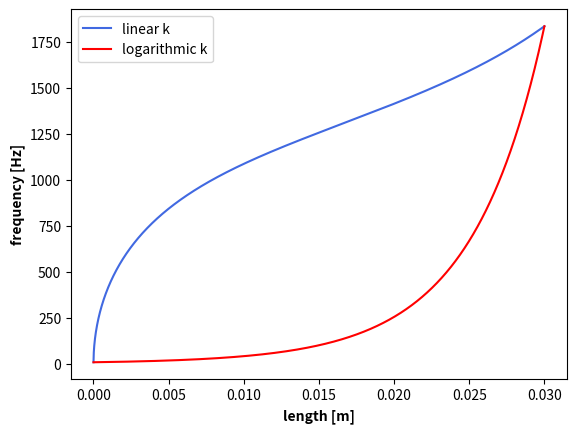
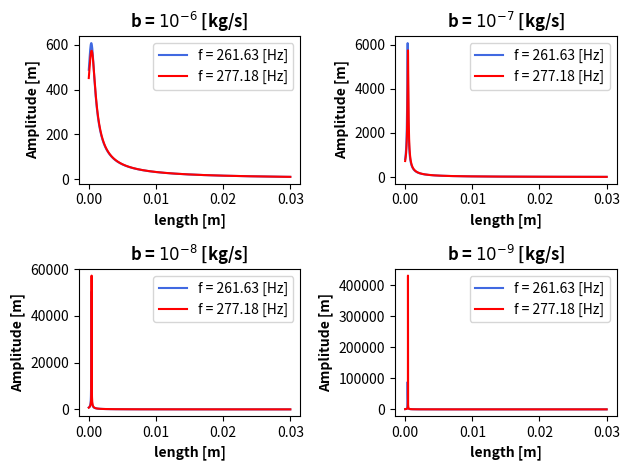
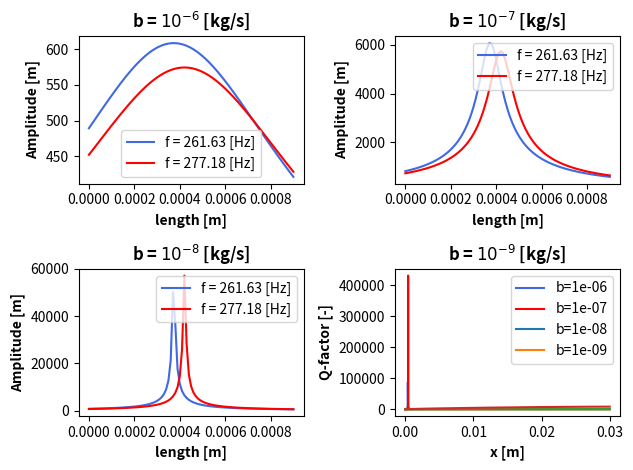

Reproduce these figures in Python, in order.
import numpy as np
import matplotlib.pyplot as plt

# a)
# konstanter gitt i oppgave
k0 = 1e-6
kL = 1e-1
rho0 = 1500
rhoL = 2500

N = 3000        # Antall nerveceller

# [m]
b0 = 1e-4
h0 = 3e-4
bL = 3e-4
hL = 1e-4

L = 3e-2    # Total

x = np.linspace(0, L, N)

# Antar lineære først
# k = (kL - k0) / L * x + k0
# rho = (rhoL - rho0) / L * x + rho0
k = np.linspace(k0, kL, N)
klog = np.logspace(np.log10(k0), np.log10(kL), N)       # Base = 10

# klog = np.log10(np.linspace(10**k0, 10**kL, N))

rho = np.linspace(rho0, rhoL, N)

dl = L / N

V = np.linspace(b0, bL, N) * np.linspace(h0, hL, N) * dl
# V = ((bL - b0) / L * x + b0) * ((hL - h0) / L * x + h0) * dl

m = rho * V

omegalog = np.sqrt(klog / m)
omega = np.sqrt(k / m)
# omega = omegalog

f = omega / (2*np.pi)
flog = omegalog / (2*np.pi)

plt.plot(x, f, 'royalblue', label='linear k')
plt.plot(x, flog, 'r', label='logarithmic k')
plt.xlabel('length [m]', weight='bold'); plt.ylabel('frequency [Hz]', weight='bold')
plt.legend()
plt.show()

# b)
f1 = 261.63
f2 = 277.18
omegaF1 = 2*np.pi*f1        # Hz
omegaF2 = 2*np.pi*f2

F = 1
slice = np.where(f < 400)

"""
b = np.linspace(1e-9, 1e-6, len(slice[0]))[None,:]

m = m[slice][:,None]
omega = omega[slice][:,None]
x = x[slice][:,None]

A1 = F / (m*np.sqrt((omega**2 - omegaF1**2)**2 + (b*omegaF1 / m)**2))
A2 = F / (m*np.sqrt((omega**2 - omegaF2**2)**2 + (b*omegaF2 / m)**2))

fig = plt.figure()
ax = fig.add_subplot(projection='3d')
ax.plot_surface(x, b, A1, cmap='viridis', alpha=0.8)
ax.plot_surface(x, b, A2, cmap='jet', alpha=0.8)
"""

fig, axes = plt.subplots(2,2)

# Slicer så det er lettere å se på plot
space = np.linspace(-6, -9, 4)
b = 10**space[:,None]

A1 = F / (m*np.sqrt((omega**2 - omegaF1**2)**2 + (b*omegaF1 / m)**2))
A2 = F / (m*np.sqrt((omega**2 - omegaF2**2)**2 + (b*omegaF2 / m)**2))

for i, ax in enumerate(axes.flat):
    ax.plot(x, A1[i], 'royalblue', label=f'f = {f1} [Hz]')
    ax.plot(x, A2[i], 'r', label=f'f = {f2} [Hz]')
    ax.set_xlabel('length [m]', weight='bold'); ax.set_ylabel('Amplitude [m]', weight='bold')
    title = r'10^{' + f'{b[i]}'.strip('[]')[-3::2] + '}'
    ax.set_title(fr'b = ${title}$ [kg/s]', fontweight='bold')
    ax.legend()

fig.tight_layout()
plt.show()

fig, axes = plt.subplots(2,2)

# Slicer så det er lettere å se på plot
space = np.linspace(-6, -9, 4)
b = 10**space[:,None]
m_slice = m[slice][None,:]
omega_slice = omega[slice][None,:]
x_slice = x[slice]
k_slice = k[slice][None,:]
print(f'b = {b}')

# Amplituderesponsen 
A1 = F / (m_slice*np.sqrt((omega_slice**2 - omegaF1**2)**2 + (b*omegaF1 / m_slice)**2))
A2 = F / (m_slice*np.sqrt((omega_slice**2 - omegaF2**2)**2 + (b*omegaF2 / m_slice)**2))

for i, ax in enumerate(axes.flat):
    ax.plot(x_slice, A1[i], 'royalblue', label=f'f = {f1} [Hz]')
    ax.plot(x_slice, A2[i], 'r', label=f'f = {f2} [Hz]')
    ax.set_xlabel('length [m]', weight='bold'); ax.set_ylabel('Amplitude [m]', weight='bold')
    title = r'10^{' + f'{b[i]}'.strip('[]')[-3::2] + '}'
    ax.set_title(fr'b = ${title}$ [kg/s]', fontweight='bold')
    ax.legend()

fig.tight_layout()
plt.show()

# c)
# Finner Q-faktor der amplituden er størst
maxA1 = np.max(A1, axis=1)[:,None]
maxA2 = np.max(A2, axis=1)[:,None]
wheremax1 = np.where(A1 == maxA1)
wheremax2 = np.where(A2 == maxA2)
Q = np.sqrt(k*m / b**2)
print(Q.shape, A1.shape)

max1b3 = wheremax1[1][3]        # Max for b = 1e-8 for f1
max2b3 = wheremax2[1][3]        # Max for b = 1e-8 for f2

print(f'm1b3 = {m[max1b3]}kg, m2b3 = {m[max2b3]}kg')
print(f'k1b3 = {k[max1b3]}kg/s, k2b3 = {k[max2b3]}kg/s')

Q1 = Q[wheremax1]       # Max Q for f1
Q2 = Q[wheremax2]       # Max Q for f2
print(f'Q1 = {Q1}')
print(f'Q2 = {Q2}')
plt.plot(x, Q.transpose(1,0))
plt.xlabel('x [m]', weight='bold')
plt.ylabel('Q-factor [-]', weight='bold')
plt.legend([f'b={c[0]}' for c in b])
plt.show()

# d)
# Finner svingetid etter endt ytre kraft
T = 1 / f1
t = Q1[3] / (2*np.pi) * T
print(t)
t2 = Q1[3] / omega[max1b3]
print(t2)
